Image classification data set "cleaned" (massamba0809/atelier_prepa_donnees_images on GitHub). Class labels (6): cardboard, glass, metal, paper, plastic, trash.

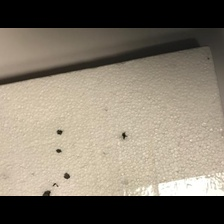
Label: trash

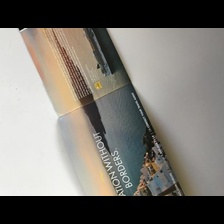
Label: paper

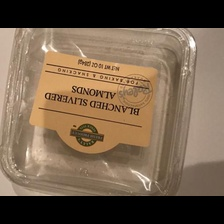
Label: plastic

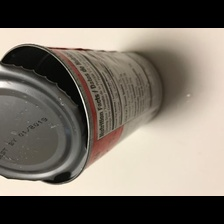
Label: metal

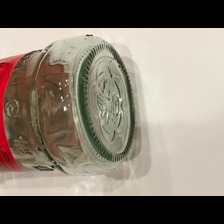
Label: glass

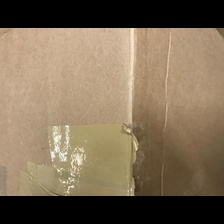
Label: cardboard
